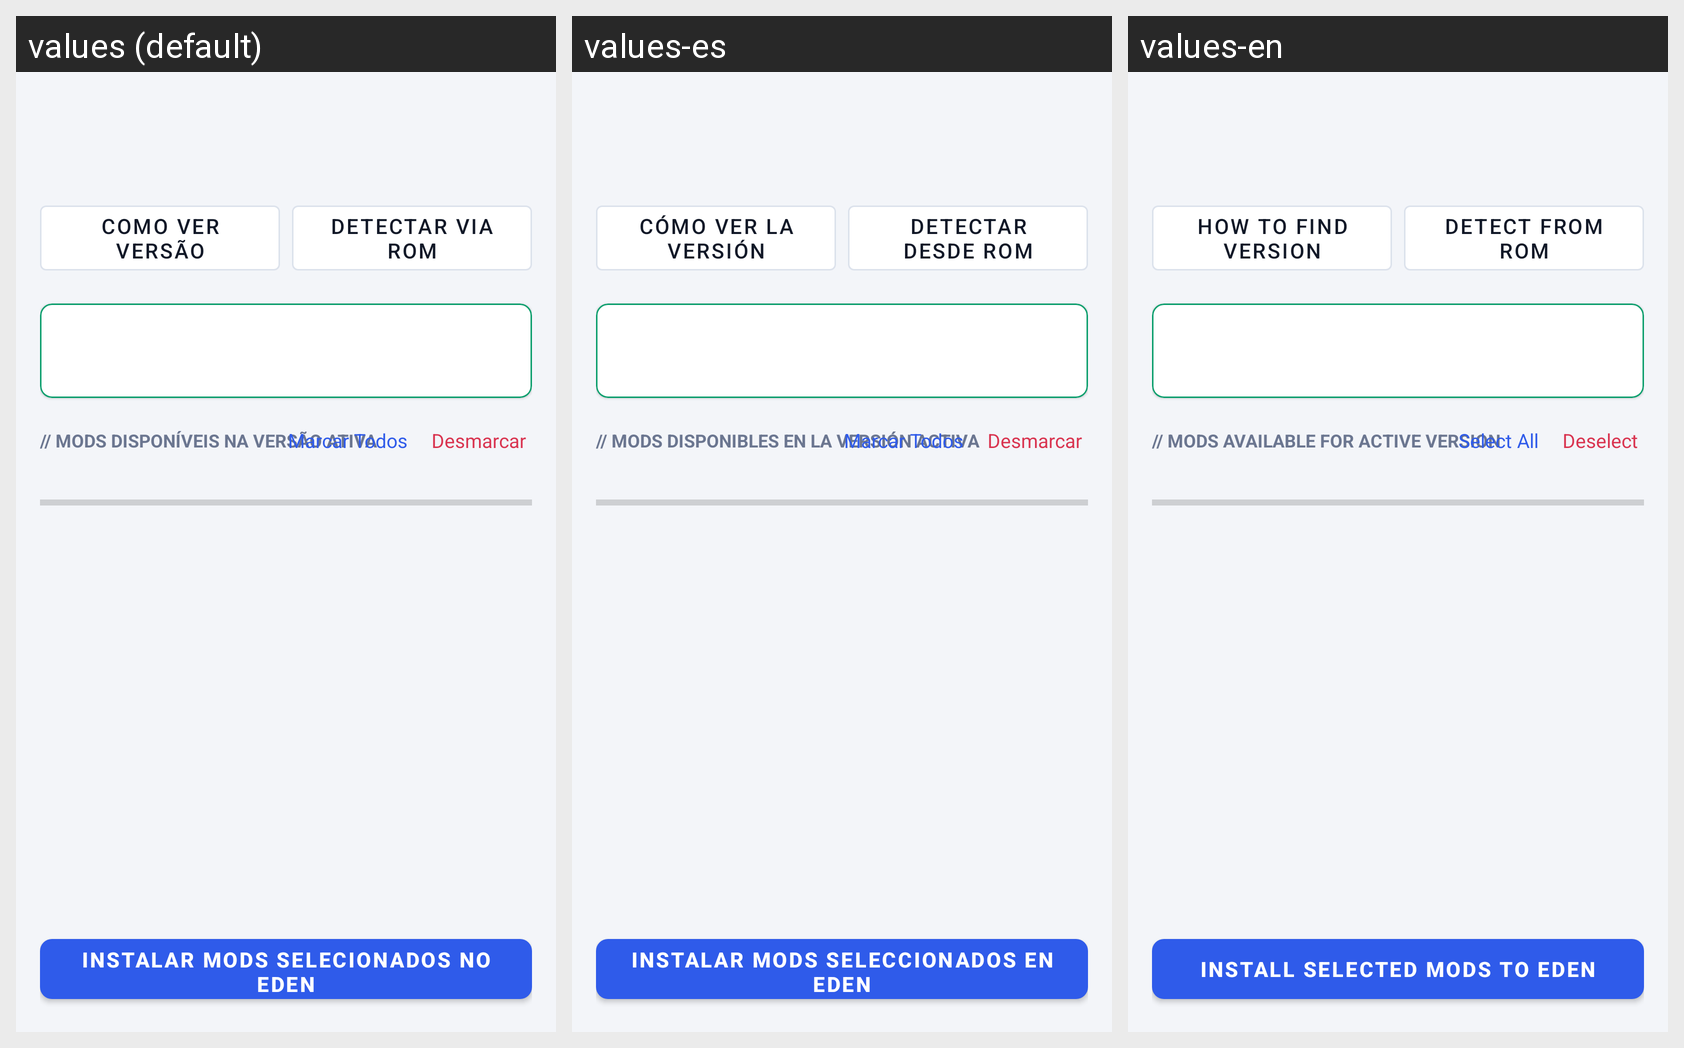

The same Android screen rendered under several of its app's locales, left to right. List the strings drawn on it with the default value and each locale's translation.
Android screen res/layout/activity_cheat_manager.xml rendered under 3 locales, left to right: values (default), values-es, values-en. Device: Nexus 5 (rendered at 1080×1920; each locale shown at half size, 540×960, under a caption strip naming it); theme AppTheme.
Strings drawn on this screen, with the default value and each locale's value (text and hints the layout hard-codes, and strings that could not be matched under every locale, appear in the picture but are not listed):

detail_btn_how_to_version
  values: Como Ver Versão
  values-es: Cómo Ver la Versión
  values-en: How to Find Version

detail_btn_detect_rom
  values: Detectar via ROM
  values-es: Detectar desde ROM
  values-en: Detect from ROM

detail_section_mods_initial
  values: // MODS DISPONÍVEIS NA VERSÃO ATIVA
  values-es: // MODS DISPONIBLES EN LA VERSIÓN ACTIVA
  values-en: // MODS AVAILABLE FOR ACTIVE VERSION

detail_select_all
  values: Marcar Todos
  values-es: Marcar Todos
  values-en: Select All

detail_deselect_all
  values: Desmarcar
  values-es: Desmarcar
  values-en: Deselect

detail_install_button_xml
  values: INSTALAR MODS SELECIONADOS NO EDEN
  values-es: INSTALAR MODS SELECCIONADOS EN EDEN
  values-en: INSTALL SELECTED MODS TO EDEN
